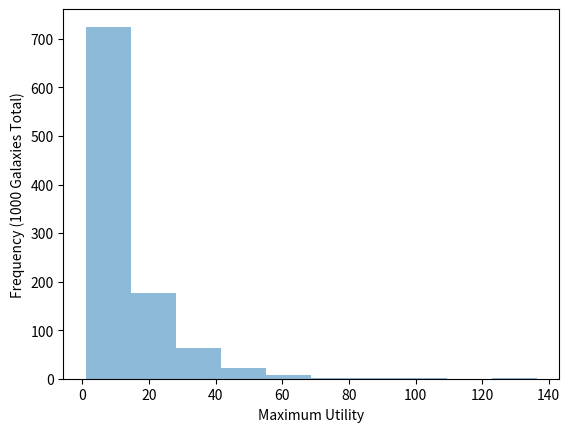

Write Python code to recreate this figure. (Note: this script raises an exception after producing the figure.)
import numpy as np
import matplotlib.pyplot as plt
import sys
np.random.seed(0)

def edge1():
    path = 'tests/edge1'

    N1 = 60
    N2 = 1000
    N = N1 + N2
    K = 100
    L = 10
    T_exp = 1
    u_max = np.array([10 for _ in range(N1)] + [0.5 for _ in range(N2)])
    T_target = np.array([10 for _ in range(N1)] + [1 for _ in range(N2)])
    return N, K, L, T_exp, u_max, T_target, path

def edge2():
    path = 'tests/edge2'

    N1 = 120
    N2 = 2000
    N = N1 + N2
    K = 100
    L = 25
    T_exp = 1
    u_max = np.array([10 for _ in range(N1)] + [0.5 for _ in range(N2)])
    T_target = np.array([10 for _ in range(N1)] + [1 for _ in range(N2)])
    return N, K, L, T_exp, u_max, T_target, path

def power_law():
    path = 'tests/power_law'

    # parameters
    N = 1000
    K = 100
    L = 10
    T_exp = 1

    # sample from pareto distribution
    scale = 100
    u_max = np.random.pareto(10, N) * scale + 1
    noise = np.random.normal(loc=1.0, scale=0.05, size=N)
    T_target = u_max / np.percentile(u_max, 99) * L * noise 

    for i in range(N):
        T_target[i] = max(0, min(L, int(T_target[i])))
    return N, K, L, T_exp, u_max, T_target, path

if __name__ == '__main__':
    # TODO: figure out how to convert from sysargv to func name
    N, _, _, _, u_max, T_target, path = power_law()
    plt.xlabel('Maximum Utility')
    plt.ylabel(f'Frequency ({N} Galaxies Total)')
    plt.hist(u_max, alpha=0.5)
    plt.savefig('{path}/hist_umax.png')

    plt.clf()
    plt.xlabel('Target Time')
    plt.ylabel(f'Frequency ({N} Galaxies Total)')
    plt.hist(T_target, alpha=0.5)
    plt.savefig('{path}/hist_target.png')

